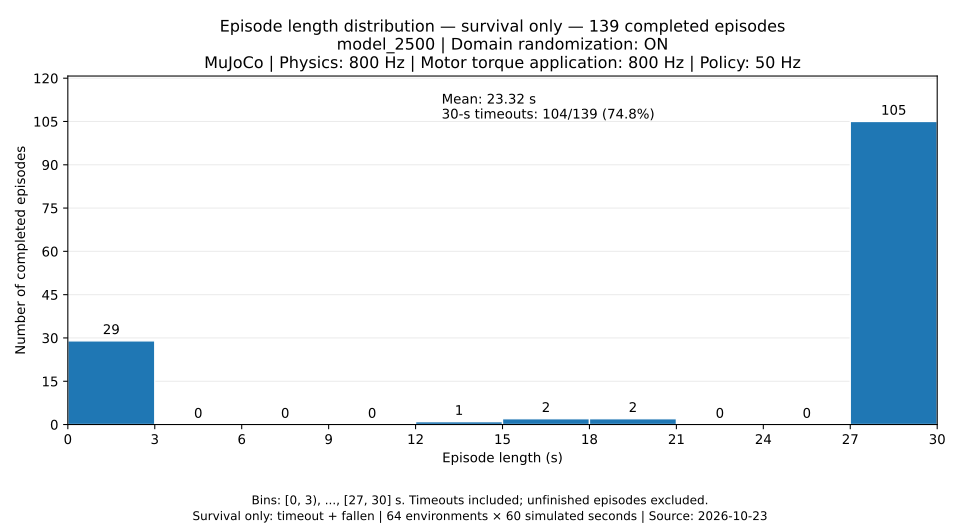

The data file committed next to this chart (first rows):
start_s, end_s, episode_count
0.0, 3.0, 29
3.0, 6.0, 0
6.0, 9.0, 0
9.0, 12.0, 0
12.0, 15.0, 1
15.0, 18.0, 2
18.0, 21.0, 2
21.0, 24.0, 0
24.0, 27.0, 0
27.0, 30.0, 105
